The GitHub repository BinhMisfit/pet-recognition contains a labelled image folder "pet-recognition" with 2 categories: cat, dog. Examples follow, each with its label.

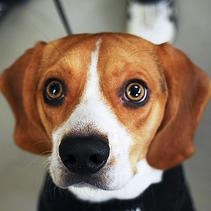
Label: dog

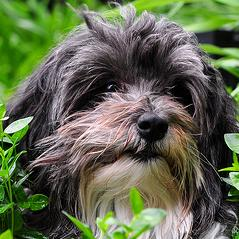
Label: dog

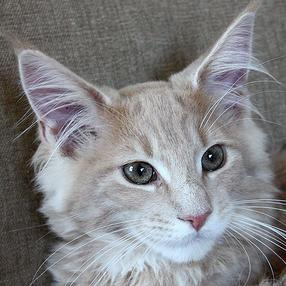
Label: cat

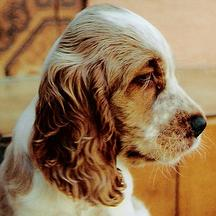
Label: dog

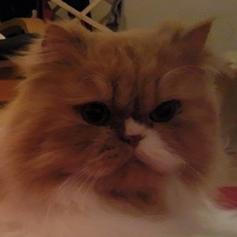
Label: cat

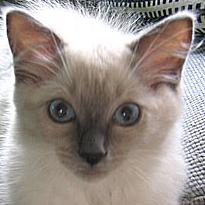
Label: cat
